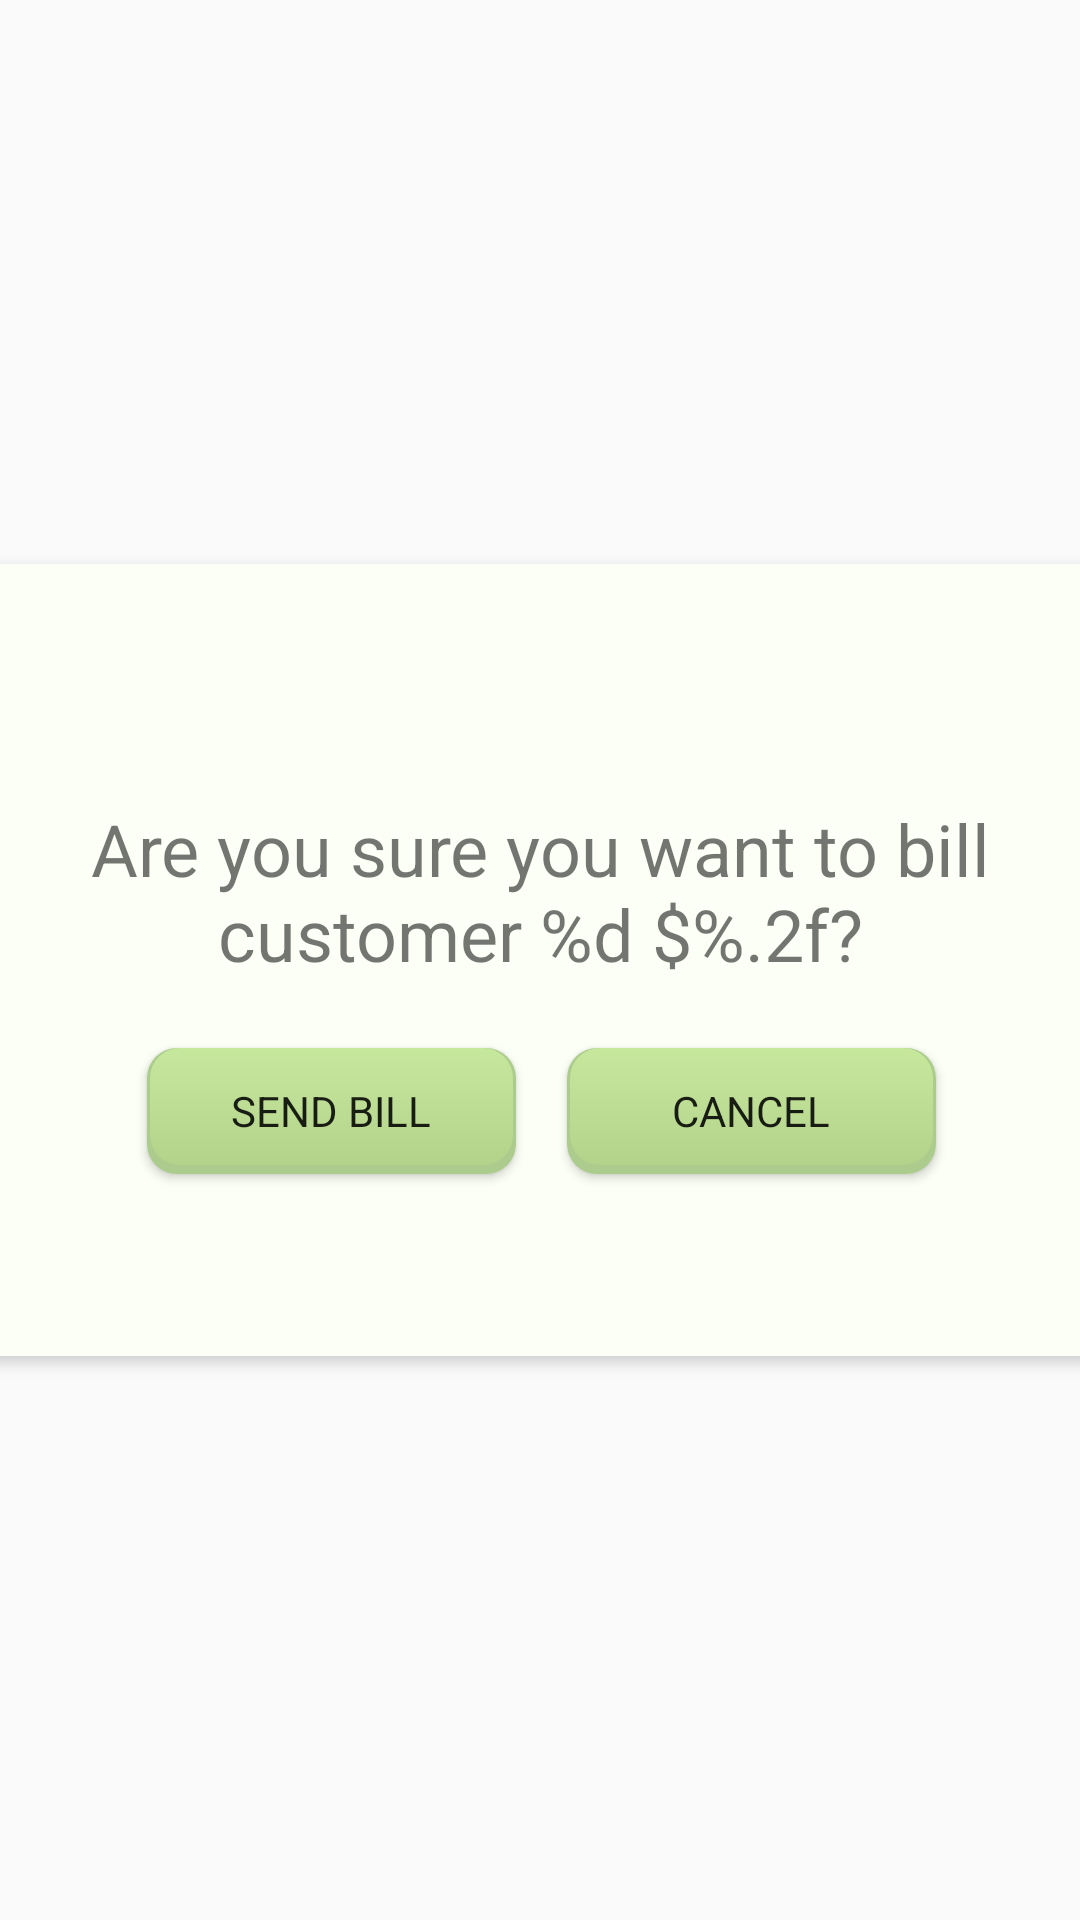

Reconstruct the res/layout file that produces this screen, plus the resources it refers to.
<!-- AndroidManifest.xml: application theme AppTheme -->
<!-- res/layout/fragment_bill_confirm.xml -->
<androidx.constraintlayout.widget.ConstraintLayout xmlns:android="http://schemas.android.com/apk/res/android"
    xmlns:app="http://schemas.android.com/apk/res-auto"
    xmlns:tools="http://schemas.android.com/tools"
    android:layout_width="match_parent"
    android:layout_height="match_parent"
    tools:context="ca.payguard.EmployeePinFragment">

    <androidx.constraintlayout.widget.ConstraintLayout
        android:layout_width="495dp"
        android:layout_height="264dp"
        android:background="@drawable/bckg_rectangle_light"
        android:clickable="true"
        android:elevation="3dp"
        app:layout_constraintBottom_toBottomOf="parent"
        app:layout_constraintEnd_toEndOf="parent"
        app:layout_constraintStart_toStartOf="parent"
        app:layout_constraintTop_toTopOf="parent">

        <TextView
            android:id="@+id/tv_endBill"
            android:layout_width="399dp"
            android:layout_height="66dp"
            android:gravity="center"
            android:text="@string/endBillConfirm"
            android:textSize="24sp"
            app:layout_constraintBottom_toBottomOf="parent"
            app:layout_constraintEnd_toEndOf="parent"
            app:layout_constraintHorizontal_bias="0.498"
            app:layout_constraintStart_toStartOf="parent"
            app:layout_constraintTop_toTopOf="parent"
            app:layout_constraintVertical_bias="0.384" />

        <Button
            android:id="@+id/btn_confirmEndBill"
            android:layout_width="123dp"
            android:layout_height="42dp"
            android:layout_marginStart="116dp"
            android:layout_marginLeft="116dp"
            android:text="@string/send_bill"
            app:layout_constraintBottom_toBottomOf="parent"
            app:layout_constraintStart_toStartOf="parent"
            app:layout_constraintTop_toBottomOf="@+id/tv_endBill"
            app:layout_constraintVertical_bias="0.242" />

        <Button
            android:id="@+id/btn_declineEndBill"
            android:layout_width="123dp"
            android:layout_height="42dp"
            android:layout_marginEnd="116dp"
            android:layout_marginRight="116dp"
            android:text="@android:string/cancel"
            app:layout_constraintBottom_toBottomOf="parent"
            app:layout_constraintEnd_toEndOf="parent"
            app:layout_constraintTop_toBottomOf="@+id/tv_endBill"
            app:layout_constraintVertical_bias="0.242" />

    </androidx.constraintlayout.widget.ConstraintLayout>
</androidx.constraintlayout.widget.ConstraintLayout>
<!-- resources referenced by this layout -->
<resources>
  <!-- drawable bckg_rectangle_light (drawable-v24) -->
  <?xml version="1.0" encoding="utf-8"?>
  <selector xmlns:android="http://schemas.android.com/apk/res/android">
      <item>
          <shape
              android:shape="rectangle"
              android:layout_width="199dp"
              android:layout_height="268dp">
              <corners android:radius="34dp" />
              <solid android:color="@color/colorBackground" />
  
          </shape>
      </item>
  </selector>
  <string name="endBillConfirm">Are you sure you want to bill customer %d $%.2f?</string>
  <string name="send_bill">Send Bill</string>
  <style name="AppTheme" parent="Theme.AppCompat.Light.NoActionBar">
          
          <item name="colorPrimary">@color/green</item>
          <item name="colorPrimaryDark">@color/darkGreen</item>
          <item name="colorAccent">@color/brightGreen</item>
          <item name="background">@color/colorBackground</item>
          <item name="fontFamily">@font/muli_regular</item>
          <item name="buttonStyle">@style/ButtonStyle</item>
          <item name="editTextStyle">@style/InputStyle</item>
      </style>
  <color name="colorBackground">#FBFFF5</color>
  <color name="green">#80A653</color>
  <color name="darkGreen">#45592D</color>
  <color name="brightGreen">#CBDFB3</color>
  <style name="ButtonStyle" parent="Widget.AppCompat.Button">
          <item name="android:background">@drawable/button</item>
      </style>
  <style name="InputStyle" parent="Widget.AppCompat.EditText">
          <item name="android:background">@drawable/input</item>
          <item name="android:paddingLeft">5dp</item>
      </style>
  <!-- drawable button (drawable) -->
  <?xml version="1.0" encoding="utf-8"?>
  <layer-list xmlns:android="http://schemas.android.com/apk/res/android">
      <item>
          <shape
              android:shape="rectangle">
              <solid android:color="@color/buttonAccent" />
              <corners android:radius="10dp"/>
          </shape>
      </item>
      <item android:right="1dp" android:left="1dp" android:bottom="3dp">
          <shape
              android:shape="rectangle">
              <gradient android:startColor="@color/buttonGradientStart"
                  android:endColor="@color/buttonGradientEnd"
                  android:angle="270"/>
              <corners android:radius="10dp"/>
          </shape>
      </item>
  </layer-list>
  <color name="buttonAccent">#ACCC8D</color>
  <color name="buttonGradientStart">#C6E89D</color>
  <color name="buttonGradientEnd">#B3D38A</color>
  <color name="colorInput">#F3FFE5</color>
</resources>
